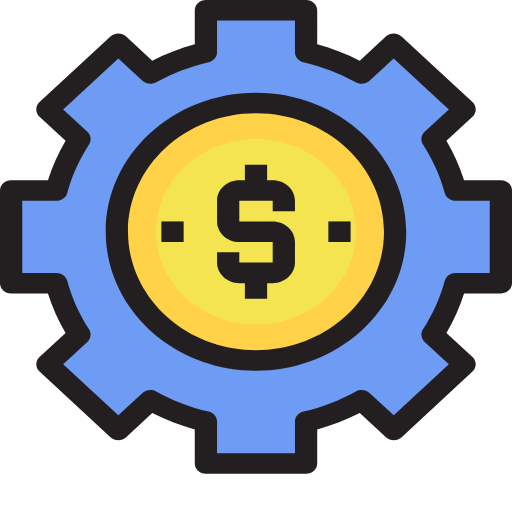
t = 0.00 s
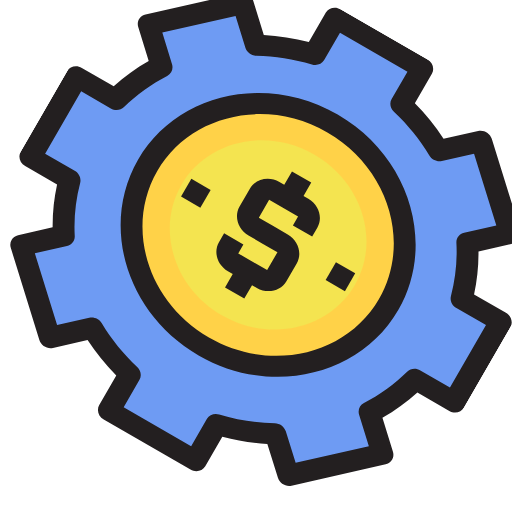
t = 1.67 s
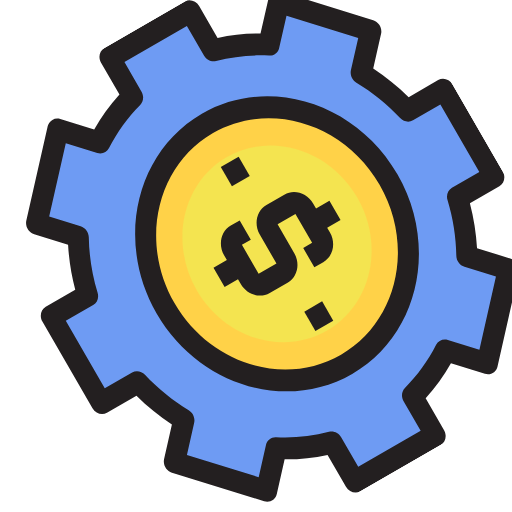
t = 3.33 s
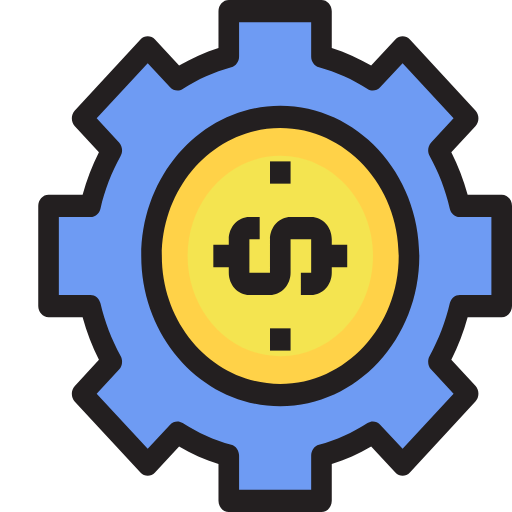
t = 5.00 s
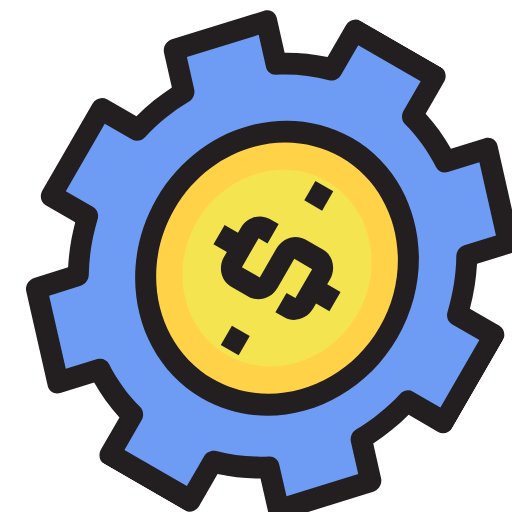
t = 6.67 s
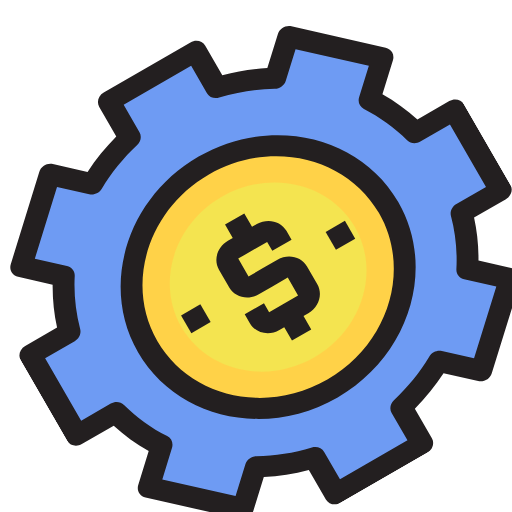
t = 8.33 s

The animated SVG that drew these frames (rendered in a browser with its animation timeline set to each time). Animation: 1 SMIL element (animateTransform=1); frames cover the first 8.33 s, repeats indefinitely.

<svg width="348" height="348" viewBox="0 0 348 348" fill="none" xmlns="http://www.w3.org/2000/svg">
<g clip-path="url(#clip0_2_56)">
<path d="M174 70C226.203 70 268.565 109.197 268.565 157.5C268.565 205.803 226.203 245 174 245C121.797 245 79.4348 205.803 79.4348 157.5C79.4348 109.197 121.797 70 174 70Z" fill="#FFD248"/>
<path d="M340.435 129.5V192.5H309.642C306.244 204.962 300.947 216.72 293.987 227.431L315.775 247.591L267.657 292.181L245.796 272.022C234.219 278.461 221.512 283.363 208.044 286.507V315H139.957V286.508C126.497 283.363 113.782 278.462 102.205 272.023L80.4183 292.182L32.2271 247.591L54.0217 227.432C47.061 216.72 41.7562 204.962 38.358 192.5H7.56525V129.5H38.358C41.7562 117.045 47.061 105.28 54.0202 94.5686L32.2256 74.3414L80.4168 29.8186L102.204 49.9849C113.781 43.5449 126.496 38.6365 139.957 35.4921V7H208.044V35.4921C221.512 38.6365 234.219 43.5449 245.795 49.9842L267.583 29.8179L315.774 74.3407L293.987 94.5679C300.946 105.28 306.243 117.044 309.641 129.499H340.435V129.5ZM268.565 157.5C268.565 109.197 226.203 70 174 70C121.797 70 79.4348 109.197 79.4348 157.5C79.4348 205.803 121.797 245 174 245C226.203 245 268.565 205.803 268.565 157.5Z" fill="#6E9BF3"/>
<path d="M174 94.5C211.59 94.5 242.087 122.725 242.087 157.5C242.087 192.282 211.589 220.5 174 220.5C136.418 220.5 105.913 192.281 105.913 157.5C105.913 122.725 136.418 94.5 174 94.5Z" fill="#F4E450"/>
<path d="M340.435 122.5H315.414C312.435 113.151 308.419 104.182 303.423 95.7243L321.132 79.282C324.08 76.5457 324.074 72.1175 321.119 69.3875L272.927 24.8647C269.972 22.134 265.185 22.1354 262.232 24.8696L244.536 41.2475C235.388 36.6212 225.698 32.9035 215.608 30.1497V7C215.608 3.1339 212.22 0 208.043 0H139.956C135.777 0 132.391 3.1339 132.391 7V30.1511C122.298 32.9056 112.608 36.6233 103.463 41.2489L85.7669 24.8703C82.8142 22.1375 78.0261 22.1354 75.0712 24.8654L26.8807 69.3875C23.9258 72.1168 23.9205 76.5471 26.8679 79.2834L44.5833 95.725C39.5827 104.189 35.5633 113.158 32.5857 122.5H7.56522C3.38695 122.5 0 125.634 0 129.5V192.5C0 196.365 3.38695 199.5 7.56522 199.5H32.5849C35.5611 208.836 39.5782 217.803 44.5788 226.267L26.8785 242.64C25.4592 243.953 24.6611 245.734 24.6611 247.59C24.6611 249.446 25.4585 251.227 26.8769 252.54L75.0681 297.131C78.0231 299.864 82.8119 299.864 85.7676 297.131L103.463 280.757C112.601 285.377 122.293 289.093 132.392 291.848V315C132.392 318.865 135.779 322 139.957 322H208.044C212.222 322 215.609 318.865 215.609 315V291.85C225.711 289.094 235.404 285.378 244.547 280.753L262.317 297.139C265.274 299.866 270.061 299.861 273.011 297.127L321.128 252.536C324.078 249.802 324.077 245.373 321.124 242.64L303.428 226.267C308.423 217.809 312.438 208.842 315.415 199.499H340.435C344.612 199.499 348 196.365 348 192.499V129.499C348 125.634 344.612 122.5 340.435 122.5ZM332.87 185.5H309.642C306.177 185.5 303.155 187.678 302.307 190.788C299.11 202.511 294.129 213.627 287.504 223.825C285.714 226.579 286.182 230.109 288.638 232.382L305.079 247.595L267.644 282.287L251.136 267.065C248.679 264.799 244.872 264.37 241.899 266.024C230.878 272.154 218.864 276.763 206.194 279.721C202.834 280.505 200.479 283.302 200.479 286.508V308H147.523V286.508C147.523 283.302 145.169 280.506 141.809 279.721C129.132 276.76 117.119 272.152 106.103 266.024C103.125 264.368 99.3116 264.8 96.8552 267.073L80.4175 282.283L42.9258 247.592L59.3688 232.383C61.8252 230.11 62.2935 226.582 60.5036 223.826C53.8696 213.615 48.8872 202.499 45.6932 190.788C44.8451 187.68 41.8228 185.501 38.3579 185.501H15.1304V136.501H38.3579C41.8228 136.501 44.8443 134.323 45.6924 131.214C48.8902 119.498 53.8727 108.382 60.5036 98.1757C62.2912 95.424 61.8267 91.9002 59.3779 89.6266L42.9205 74.3533L80.4122 39.7159L96.8537 54.9346C99.3116 57.2089 103.125 57.6401 106.102 55.9846C117.133 49.8491 129.146 45.2382 141.808 42.28C145.168 41.4953 147.522 38.6995 147.522 35.4935V14H200.478V35.4921C200.478 38.6981 202.833 41.4946 206.193 42.2793C218.849 45.2347 230.862 49.8456 241.898 55.9832C244.874 57.638 248.69 57.2054 251.146 54.9332L267.588 39.7145L305.08 74.3526L288.629 89.6266C286.18 91.8995 285.716 95.4233 287.504 98.1743C294.127 108.368 299.108 119.483 302.308 131.213C303.156 134.322 306.177 136.499 309.642 136.499H332.87V185.5Z" fill="#231F20"/>
<path d="M174 63C117.685 63 71.8696 105.393 71.8696 157.5C71.8696 209.607 117.685 252 174 252C230.315 252 276.13 209.608 276.13 157.5C276.13 105.392 230.315 63 174 63ZM174 238C126.028 238 87 201.888 87 157.5C87 113.112 126.028 77 174 77C221.972 77 261 113.112 261 157.5C261 201.888 221.972 238 174 238Z" fill="#231F20"/>
<path d="M185.348 122.5H181.565V112H166.435V122.5H162.652C154.309 122.5 147.522 128.78 147.522 136.5V150.5C147.522 158.22 154.309 164.5 162.652 164.5H174H185.348V178.5H162.652V171.5H147.522V178.5C147.522 186.22 154.309 192.5 162.652 192.5H166.435V203H181.565V192.5H185.348C193.691 192.5 200.478 186.22 200.478 178.5V164.5C200.478 156.78 193.691 150.5 185.348 150.5H174H162.652V136.5H185.348V143.5H200.478V136.5C200.478 128.78 193.691 122.5 185.348 122.5Z" fill="#231F20"/>
<path d="M238.304 150.5H223.174V164.5H238.304V150.5Z" fill="#231F20"/>
<path d="M124.826 150.5H109.696V164.5H124.826V150.5Z" fill="#231F20"/>
</g>
<defs>
<clipPath id="clip0_2_56">
<rect width="348" height="348" fill="white"/>
</clipPath>
</defs>
<animateTransform attributeType="xml" attributeName="transform" type="rotate" values="0 0 0; 360 0 0" dur="20s" additive="sum" repeatCount="indefinite" />
</svg>
